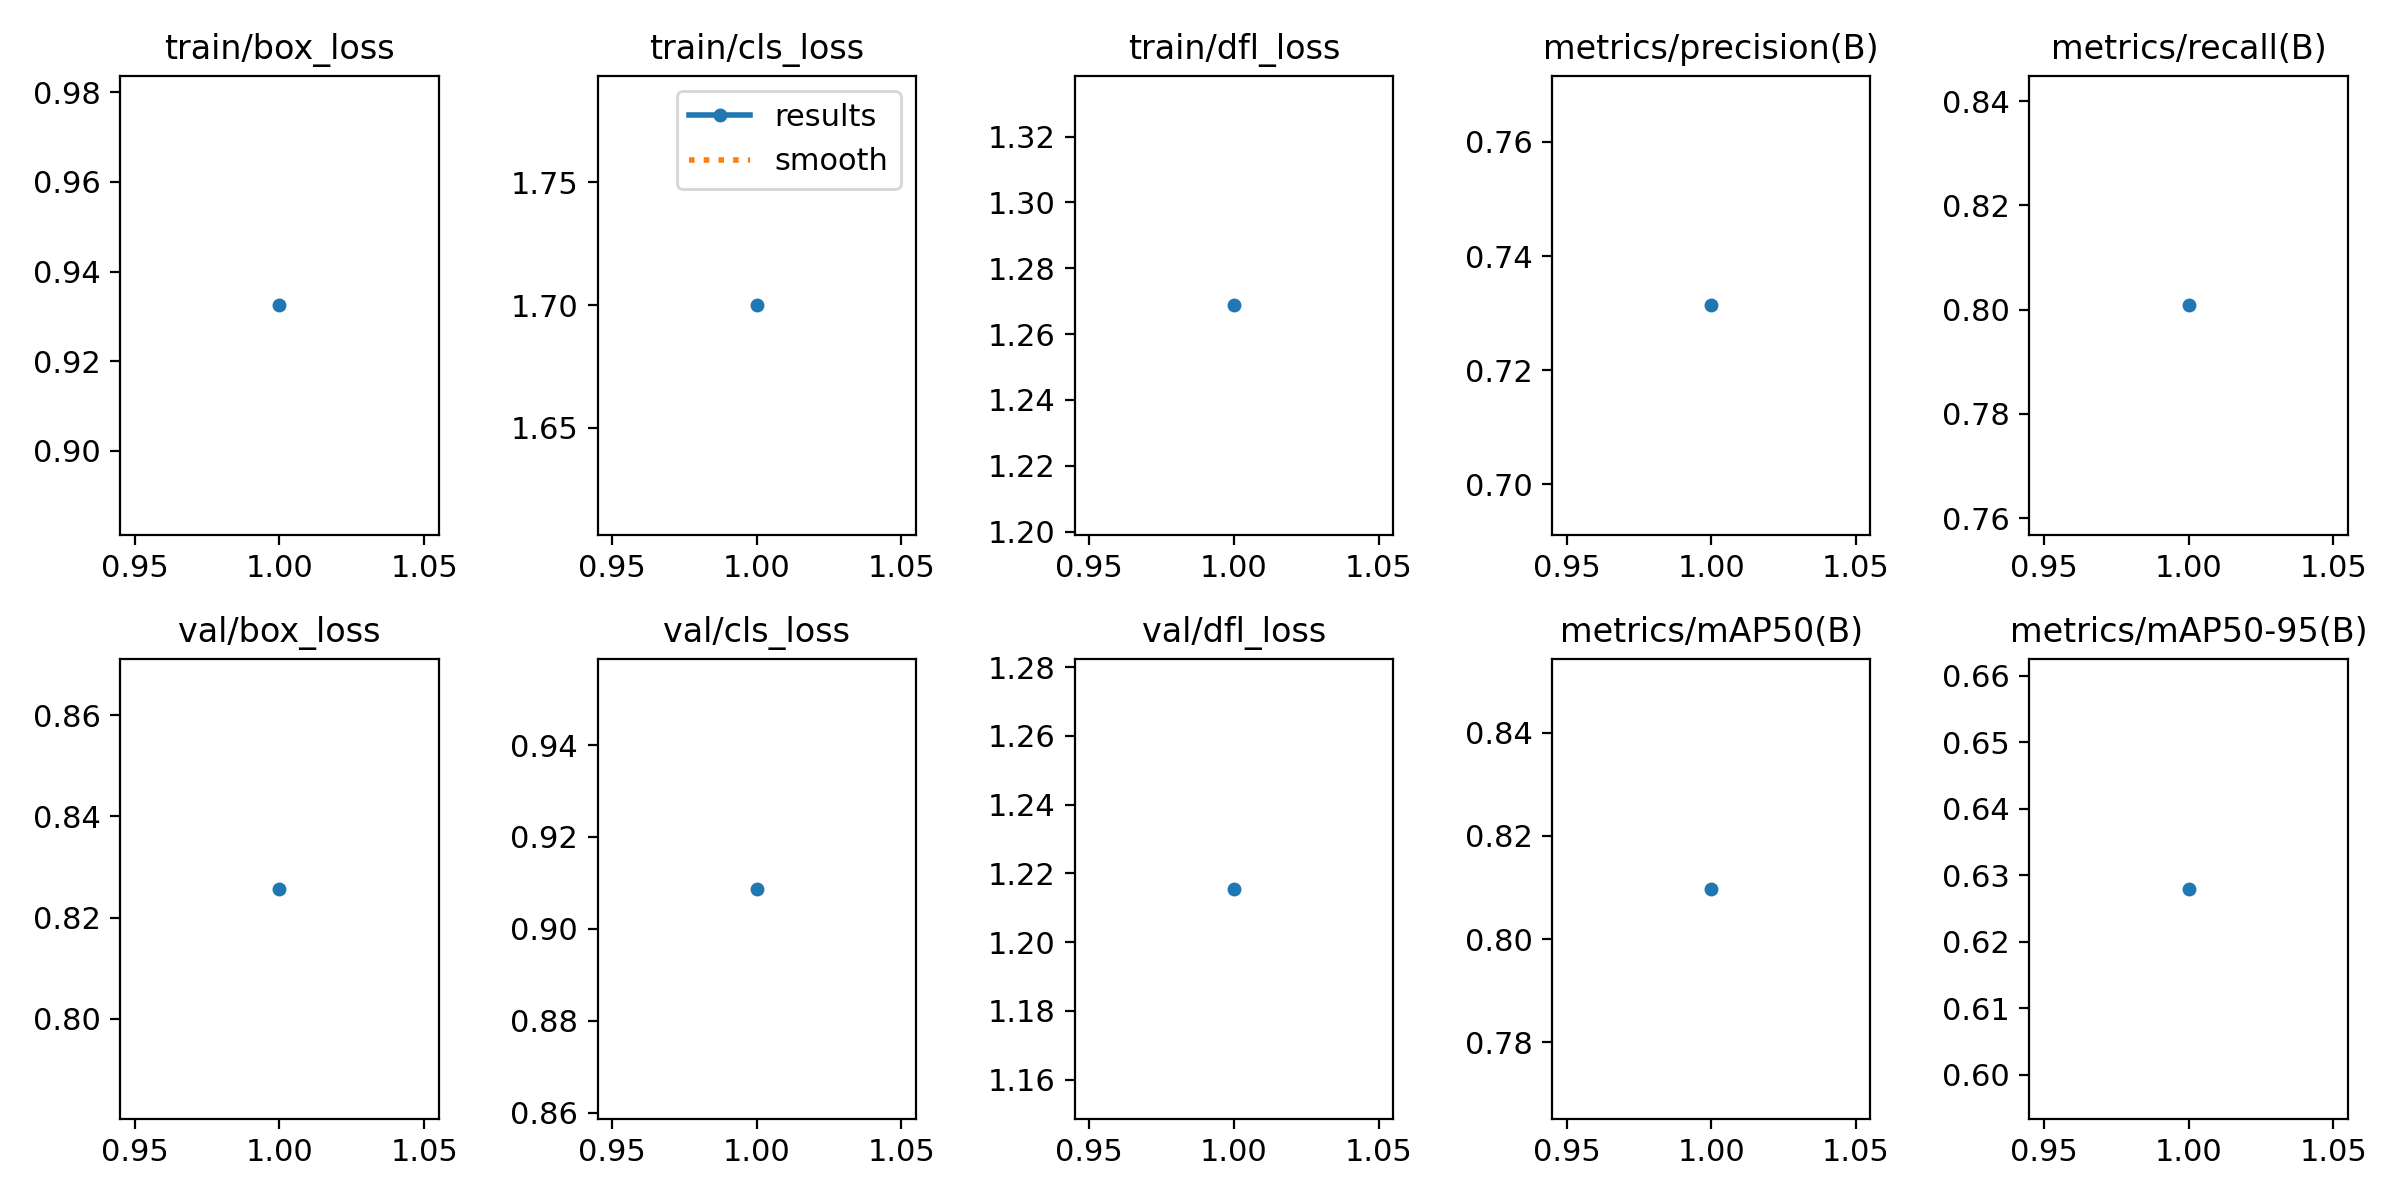

The data file committed next to this chart (first rows):
epoch, time, train/box_loss, train/cls_loss, train/dfl_loss, metrics/precision(B), metrics/recall(B), metrics/mAP50(B), metrics/mAP50-95(B), val/box_loss, val/cls_loss, val/dfl_loss, lr/pg0, lr/pg1, lr/pg2
1, 400.1, 0.9324, 1.7, 1.269, 0.7314, 0.8008, 0.8097, 0.628, 0.8257, 0.9087, 1.215, 8.98978e-05, 8.98978e-05, 8.98978e-05
